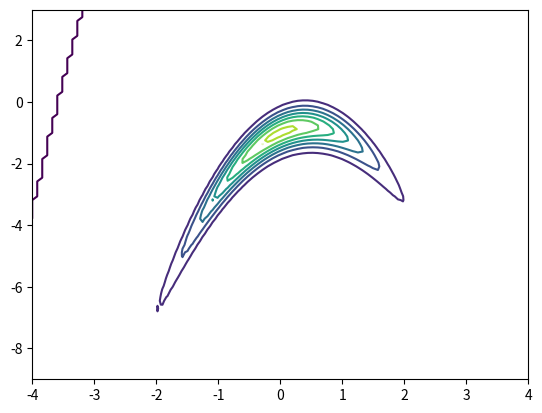

The script that saved this image:
from matplotlib import pyplot as plt
import numpy as np
from scipy import stats


class Banana():
    """Form of distribution from TransportMaps package.
    """

    def __init__(self, a, b, mu, cov):

        self.base_dist = stats.multivariate_normal(mu, cov)
        self.B_inv = lambda x: np.array([x[0] / a, 
                                         a * (x[1] + b*(x[0]**2 + a**2))])

    def pdf(self, x):
        return self.base_dist.pdf(self.B_inv(x))


if __name__ == "__main__":
    
    a = 1.0
    b = 1.0
    mu = np.zeros(2)
    cov = np.array([[1.0, 0.9],
                    [0.9, 1.0]])

    banana = Banana(a, b, mu, cov)

    nx = 100

    x0s = np.linspace(-4, 4, nx)
    x1s = np.linspace(-9, 3, nx)

    coords = [[x0, x1] for x1 in x1s for x0 in x0s]
    density = [banana.pdf(c) for c in coords]

    density = np.reshape(density, (nx, nx))

    plt.contour(x0s, x1s, density)
    plt.show()